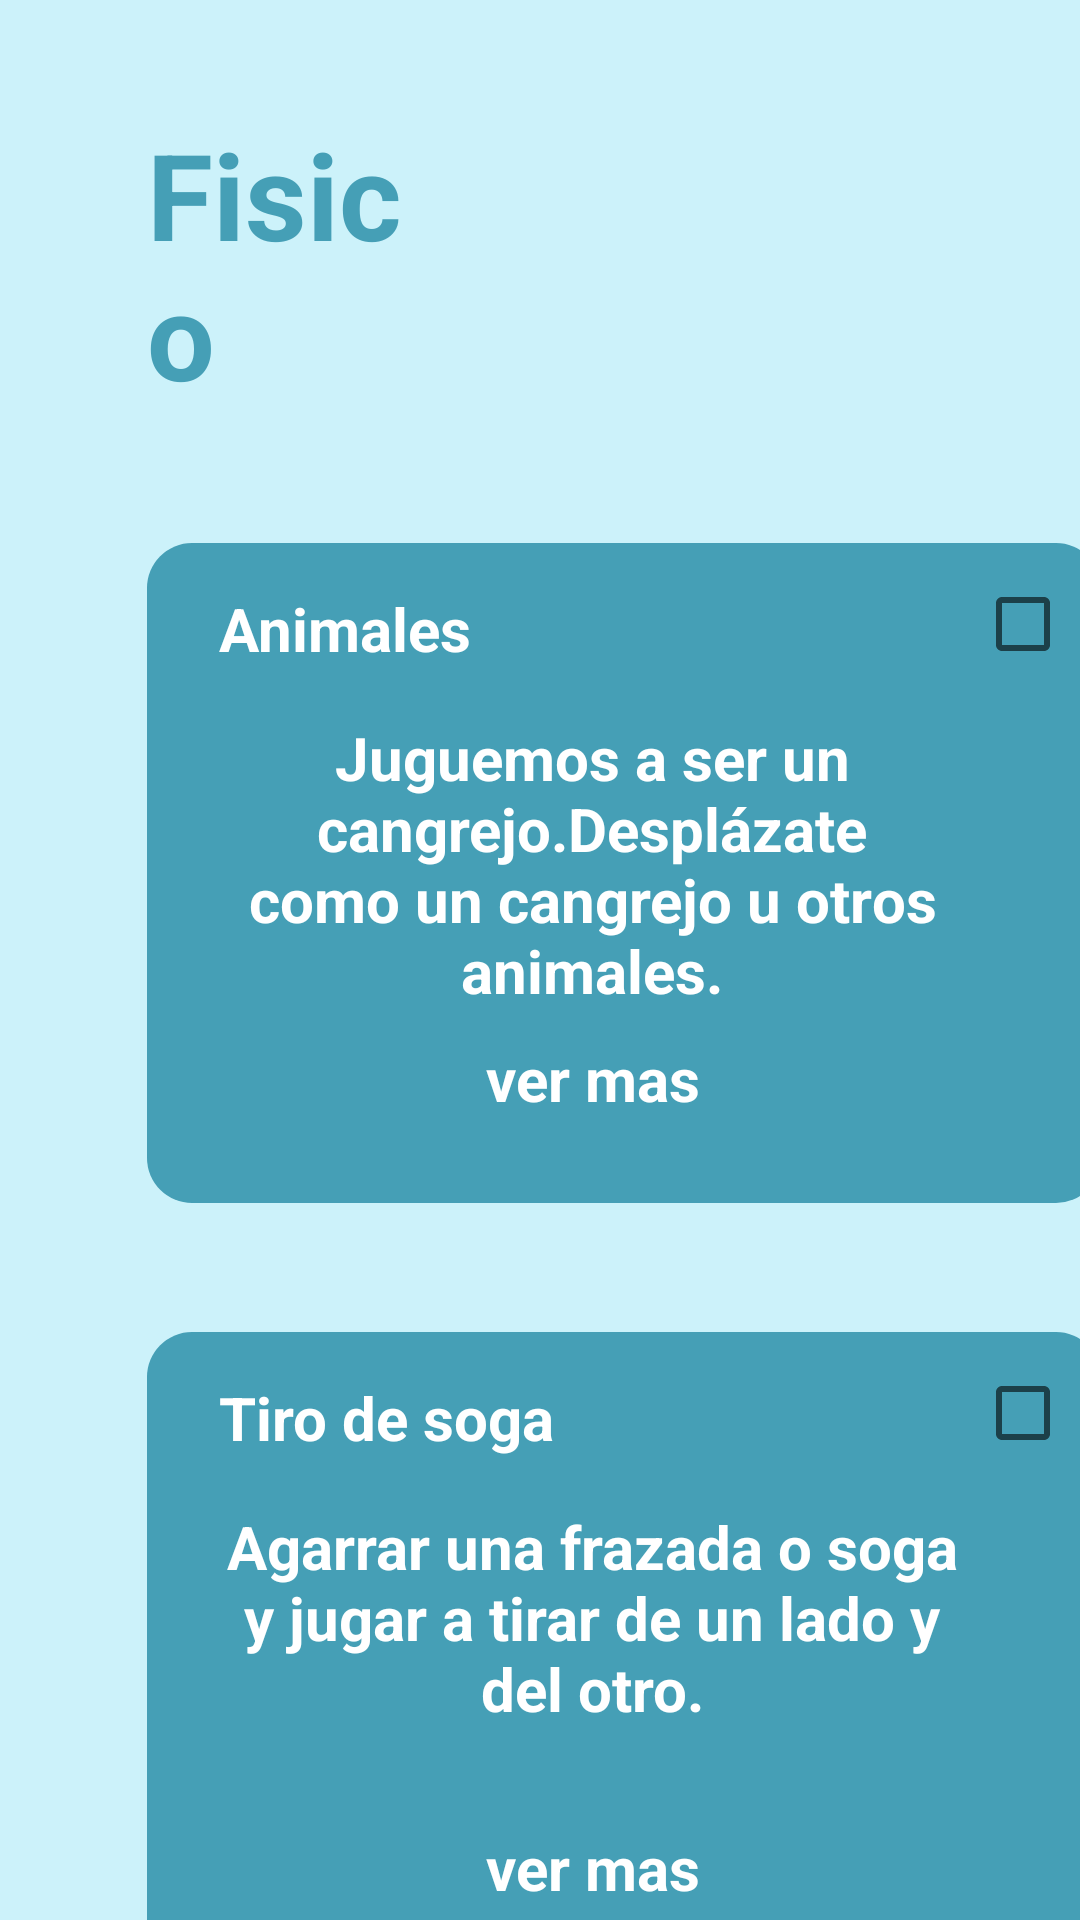

Produce the Android XML layout that renders to this screen, including the resource entries it uses.
<!-- AndroidManifest.xml: application theme Theme.FinalToc -->
<!-- res/layout/activity_material_extra_fisico_actividades.xml -->
<?xml version="1.0" encoding="utf-8"?>
<LinearLayout xmlns:android="http://schemas.android.com/apk/res/android"
    xmlns:app="http://schemas.android.com/apk/res-auto"
    xmlns:tools="http://schemas.android.com/tools"
    android:orientation="vertical"
    android:background="@color/azulBajo"
    android:layout_width="match_parent"
    android:layout_height="match_parent"
    tools:context=".Material_extra_fisico_actividades">

    <TextView
        android:id="@+id/horario_semana"
        android:layout_width="match_parent"
        android:layout_height="wrap_content"
        android:text="@string/fisico"
        android:textStyle="bold"
        android:textColor="@color/azulFuerte"
        android:textSize="40sp"
        android:layout_marginStart="49dp"
        android:layout_marginTop="38dp"
        android:layout_marginEnd="216dp"
        />

    <TableLayout
        android:layout_width="318dp"
        android:layout_height="220dp"
        android:background="@drawable/round_button_base"
        android:layout_marginTop="43dp"
        android:layout_marginStart="49dp"
        android:layout_marginEnd="49dp">
        <TableRow>
            <TextView
                android:layout_width="match_parent"
                android:layout_height="wrap_content"
                android:text="@string/animales"
                android:textSize="20sp"
                android:textStyle="bold"
                android:textColor="@color/white"
                android:layout_marginStart="24dp"
                android:layout_marginTop="7dp"/>

            <CheckBox
                android:layout_width="match_parent"
                android:layout_height="wrap_content"
                android:layout_marginStart="3dp"
                android:layout_marginEnd="16dp"
                android:layout_marginTop="3dp"/>
        </TableRow>
        <TableRow>
            <TextView
                android:layout_width="249dp"
                android:layout_height="100dp"
                android:text="@string/animalesact"
                android:textAlignment="center"
                android:textColor="@color/white"
                android:textStyle="bold"
                android:textSize="20dp"
                android:layout_marginStart="24dp"
                android:layout_marginTop="7dp"/>
        </TableRow>
        <TableRow>
            <TextView
                android:id="@+id/verMasExtraBaile"
                android:layout_width="249dp"
                android:layout_height="100dp"
                android:text="@string/ver"
                android:clickable="true"
                android:textAlignment="center"
                android:textColor="@color/white"
                android:textStyle="bold"
                android:textSize="20dp"
                android:layout_marginStart="24dp"
                android:layout_marginTop="7dp"/>
        </TableRow>



    </TableLayout>

    <TableLayout
        android:layout_width="318dp"
        android:layout_height="220dp"
        android:background="@drawable/round_button_base"
        android:layout_marginTop="43dp"
        android:layout_marginStart="49dp"
        android:layout_marginEnd="49dp">
        <TableRow>
            <TextView
                android:layout_width="match_parent"
                android:layout_height="wrap_content"
                android:text="@string/soga"
                android:textSize="20sp"
                android:textStyle="bold"
                android:textColor="@color/white"
                android:layout_marginStart="24dp"
                android:layout_marginTop="7dp"/>

            <CheckBox
                android:layout_width="match_parent"
                android:layout_height="wrap_content"
                android:layout_marginStart="3dp"
                android:layout_marginEnd="16dp"
                android:layout_marginTop="3dp"/>
        </TableRow>
        <TableRow>
            <TextView
                android:layout_width="249dp"
                android:layout_height="100dp"
                android:text="@string/sogaact"
                android:textAlignment="center"
                android:textColor="@color/white"
                android:textStyle="bold"
                android:textSize="20dp"
                android:layout_marginStart="24dp"
                android:layout_marginTop="7dp"/>
        </TableRow>
        <TableRow>
            <TextView
                android:layout_width="249dp"
                android:layout_height="100dp"
                android:text="@string/ver"
                android:clickable="true"
                android:textAlignment="center"
                android:textColor="@color/white"
                android:textStyle="bold"
                android:textSize="20dp"
                android:layout_marginStart="24dp"
                android:layout_marginTop="7dp"/>
        </TableRow>



    </TableLayout>

</LinearLayout>
<!-- resources referenced by this layout -->
<resources>
  <color name="azulBajo">#CCF2FA</color>
  <color name="azulFuerte">#459fb6</color>
  <color name="white">#FFFFFFFF</color>
  <!-- drawable round_button_base (drawable) -->
  <?xml version="1.0" encoding="utf-8"?>
  <selector xmlns:android="http://schemas.android.com/apk/res/android">
      <item>
          <shape android:shape="rectangle">
              <solid android:color="@color/azulFuerte"/>
              <corners android:radius="15dp"/>
              <size android:height="76dp"/>
  
          </shape>
      </item>
  </selector>
  <string name="animales">Animales</string>
  <string name="animalesact">Juguemos a ser un cangrejo.Desplázate como un cangrejo u otros animales.</string>
  <string name="fisico">Fisico</string>
  <string name="soga">Tiro de soga</string>
  <string name="sogaact">Agarrar una frazada o soga y jugar a tirar de un lado y del otro.</string>
  <string name="ver">ver mas</string>
  <style name="Theme.FinalToc" parent="Theme.MaterialComponents.DayNight.DarkActionBar">
          
          <item name="colorPrimary">@color/azulBajo</item>
          <item name="colorPrimaryVariant">@color/purple_700</item>
          <item name="colorOnPrimary">@color/white</item>
          
          <item name="colorSecondary">@color/teal_200</item>
          <item name="colorSecondaryVariant">@color/teal_700</item>
          <item name="colorOnSecondary">@color/black</item>
          
          <item name="android:statusBarColor" tools:targetApi="l">?attr/colorPrimaryVariant</item>
          
      </style>
  <color name="purple_700">#FF3700B3</color>
  <color name="teal_200">#FF03DAC5</color>
  <color name="teal_700">#FF018786</color>
  <color name="black">#FF000000</color>
</resources>
